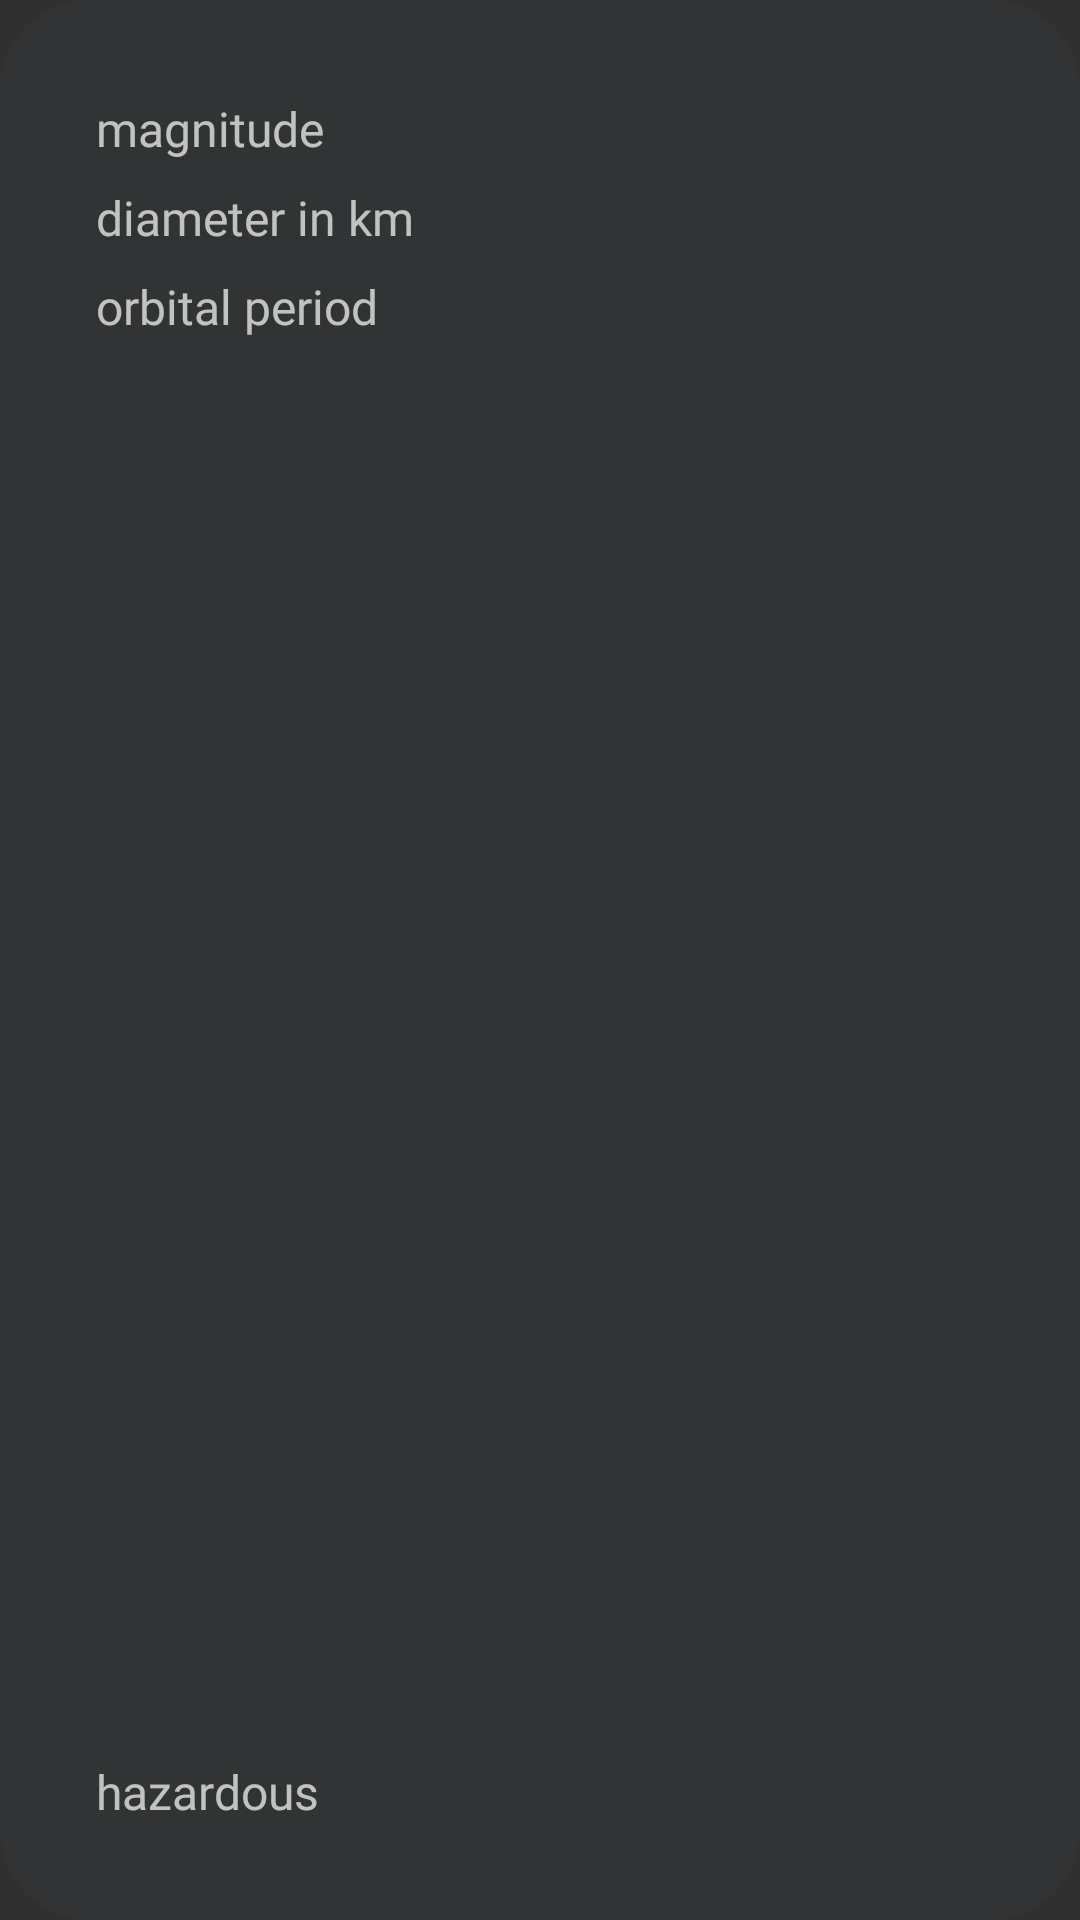

The Android layout XML behind this screen, and the referenced resources:
<!-- AndroidManifest.xml: application theme Theme.Design.NoActionBar -->
<!-- res/layout/asteroid_card.xml -->
<?xml version="1.0" encoding="utf-8"?>
<androidx.constraintlayout.widget.ConstraintLayout xmlns:android="http://schemas.android.com/apk/res/android"
    xmlns:app="http://schemas.android.com/apk/res-auto"
    xmlns:tools="http://schemas.android.com/tools"
    android:layout_width="match_parent"
    android:layout_height="wrap_content"
    android:layout_marginTop="5dp"
    android:background="@drawable/corner_radius_card_4">

    <TextView
        android:id="@+id/textView_Asteroid_Name"
        style="TextView_AsteroidInfo"
        android:layout_width="0dp"
        android:layout_height="wrap_content"
        android:layout_marginStart="32dp"
        android:layout_marginTop="16dp"
        android:layout_marginEnd="16dp"
        android:textSize="16sp"
        app:layout_constraintEnd_toEndOf="parent"
        app:layout_constraintStart_toStartOf="parent"
        app:layout_constraintTop_toTopOf="parent" />

    <androidx.constraintlayout.widget.ConstraintLayout
        style="@style/Card_Menu"
        app:layout_constraintBottom_toBottomOf="parent"
        app:layout_constraintEnd_toEndOf="parent"
        app:layout_constraintStart_toStartOf="parent"
        app:layout_constraintTop_toBottomOf="@+id/textView_Asteroid_Name">

        <TextView
            android:id="@+id/textView_for_absolute_magnitude"
            style="@style/Card_TextViewFor"
            android:text="@string/magnitude"
            app:layout_constraintStart_toStartOf="parent"
            app:layout_constraintTop_toTopOf="@+id/textView_absolute_magnitude" />

        <TextView
            android:id="@+id/textView_for_diameter"
            style="@style/Card_TextViewFor"
            android:layout_marginStart="16dp"
            android:text="@string/diameter"
            app:layout_constraintStart_toStartOf="parent"
            app:layout_constraintTop_toTopOf="@+id/textView_diameter" />

        <TextView
            android:id="@+id/textView_for_orbital_period"
            style="@style/Card_TextViewFor"
            android:layout_marginStart="16dp"
            android:text="@string/orbital_period"
            app:layout_constraintStart_toStartOf="parent"
            app:layout_constraintTop_toTopOf="@+id/textView_orbital_period" />

        <TextView
            android:id="@+id/textView_for_is_potentially_hazardous_asteroid"
            style="@style/Card_TextViewFor"
            android:layout_marginStart="16dp"
            android:layout_marginBottom="16dp"
            android:text="@string/hazardous_asteroid"
            app:layout_constraintBottom_toBottomOf="parent"
            app:layout_constraintStart_toStartOf="parent"
            app:layout_constraintTop_toTopOf="@+id/textView_is_potentially_hazardous_asteroid" />

        <TextView
            android:id="@+id/textView_absolute_magnitude"
            style="@style/Card_TextViewFor"
            android:layout_width="0dp"
            android:layout_marginStart="150dp"
            android:layout_marginTop="16dp"
            android:layout_marginEnd="16dp"
            app:layout_constraintEnd_toEndOf="parent"
            app:layout_constraintStart_toStartOf="parent"
            app:layout_constraintTop_toTopOf="parent" />

        <TextView
            android:id="@+id/textView_diameter"
            style="@style/Card_TextViewFor"
            android:layout_width="0dp"
            android:layout_marginStart="150dp"
            android:layout_marginTop="8dp"
            android:layout_marginEnd="16dp"
            app:layout_constraintEnd_toEndOf="parent"
            app:layout_constraintStart_toStartOf="parent"
            app:layout_constraintTop_toBottomOf="@+id/textView_absolute_magnitude" />

        <TextView
            android:id="@+id/textView_orbital_period"
            style="@style/Card_TextViewFor"
            android:layout_width="0dp"
            android:layout_marginStart="150dp"
            android:layout_marginTop="8dp"
            android:layout_marginEnd="16dp"
            app:layout_constraintEnd_toEndOf="parent"
            app:layout_constraintHorizontal_bias="1.0"
            app:layout_constraintStart_toStartOf="parent"
            app:layout_constraintTop_toBottomOf="@+id/textView_diameter" />

        <TextView
            android:id="@+id/textView_is_potentially_hazardous_asteroid"
            style="@style/Card_TextViewFor"
            android:layout_width="0dp"
            android:layout_marginStart="150dp"
            android:layout_marginTop="8dp"
            android:layout_marginEnd="16dp"
            android:layout_marginBottom="16dp"
            app:layout_constraintBottom_toBottomOf="parent"
            app:layout_constraintEnd_toEndOf="parent"
            app:layout_constraintHorizontal_bias="0.0"
            app:layout_constraintStart_toStartOf="parent"
            app:layout_constraintTop_toBottomOf="@+id/textView_orbital_period"
            app:layout_constraintVertical_bias="1.0" />

    </androidx.constraintlayout.widget.ConstraintLayout>



</androidx.constraintlayout.widget.ConstraintLayout>
<!-- resources referenced by this layout -->
<resources>
  <!-- drawable corner_radius_card_4 (drawable) -->
  <?xml version="1.0" encoding="utf-8"?>
  <shape xmlns:android="http://schemas.android.com/apk/res/android"
      android:padding="10dp"
      android:shape="rectangle">
      <solid android:color="@color/background_card" />
      <corners
          android:topLeftRadius="30dp"
          android:topRightRadius="30dp"
          android:bottomLeftRadius="30dp"
          android:bottomRightRadius="30dp" />
  </shape>
  <string name="diameter">diameter in km</string>
  <string name="hazardous_asteroid">hazardous</string>
  <string name="magnitude">magnitude</string>
  <string name="orbital_period">orbital period</string>
  <style name="Card_Menu">
          <item name="android:layout_width">match_parent</item>
          <item name="android:layout_height">match_parent</item>
          <item name="android:layout_marginStart">16dp</item>
          <item name="android:layout_marginTop">16dp</item>
          <item name="android:layout_marginEnd">16dp</item>
          <item name="android:layout_marginBottom">16dp</item>
          <item name="android:background">@drawable/corner_radius_menu_item_4</item>
      </style>
  <style name="Card_TextViewFor">
          <item name="android:layout_width">wrap_content</item>
          <item name="android:layout_height">wrap_content</item>
          <item name="android:fontFamily">@font/sf_pro_display_500</item>
          <item name="android:textSize">16sp</item>
          <item name="android:layout_marginStart">16dp</item>
      </style>
  <color name="background_card">#313335</color>
</resources>
